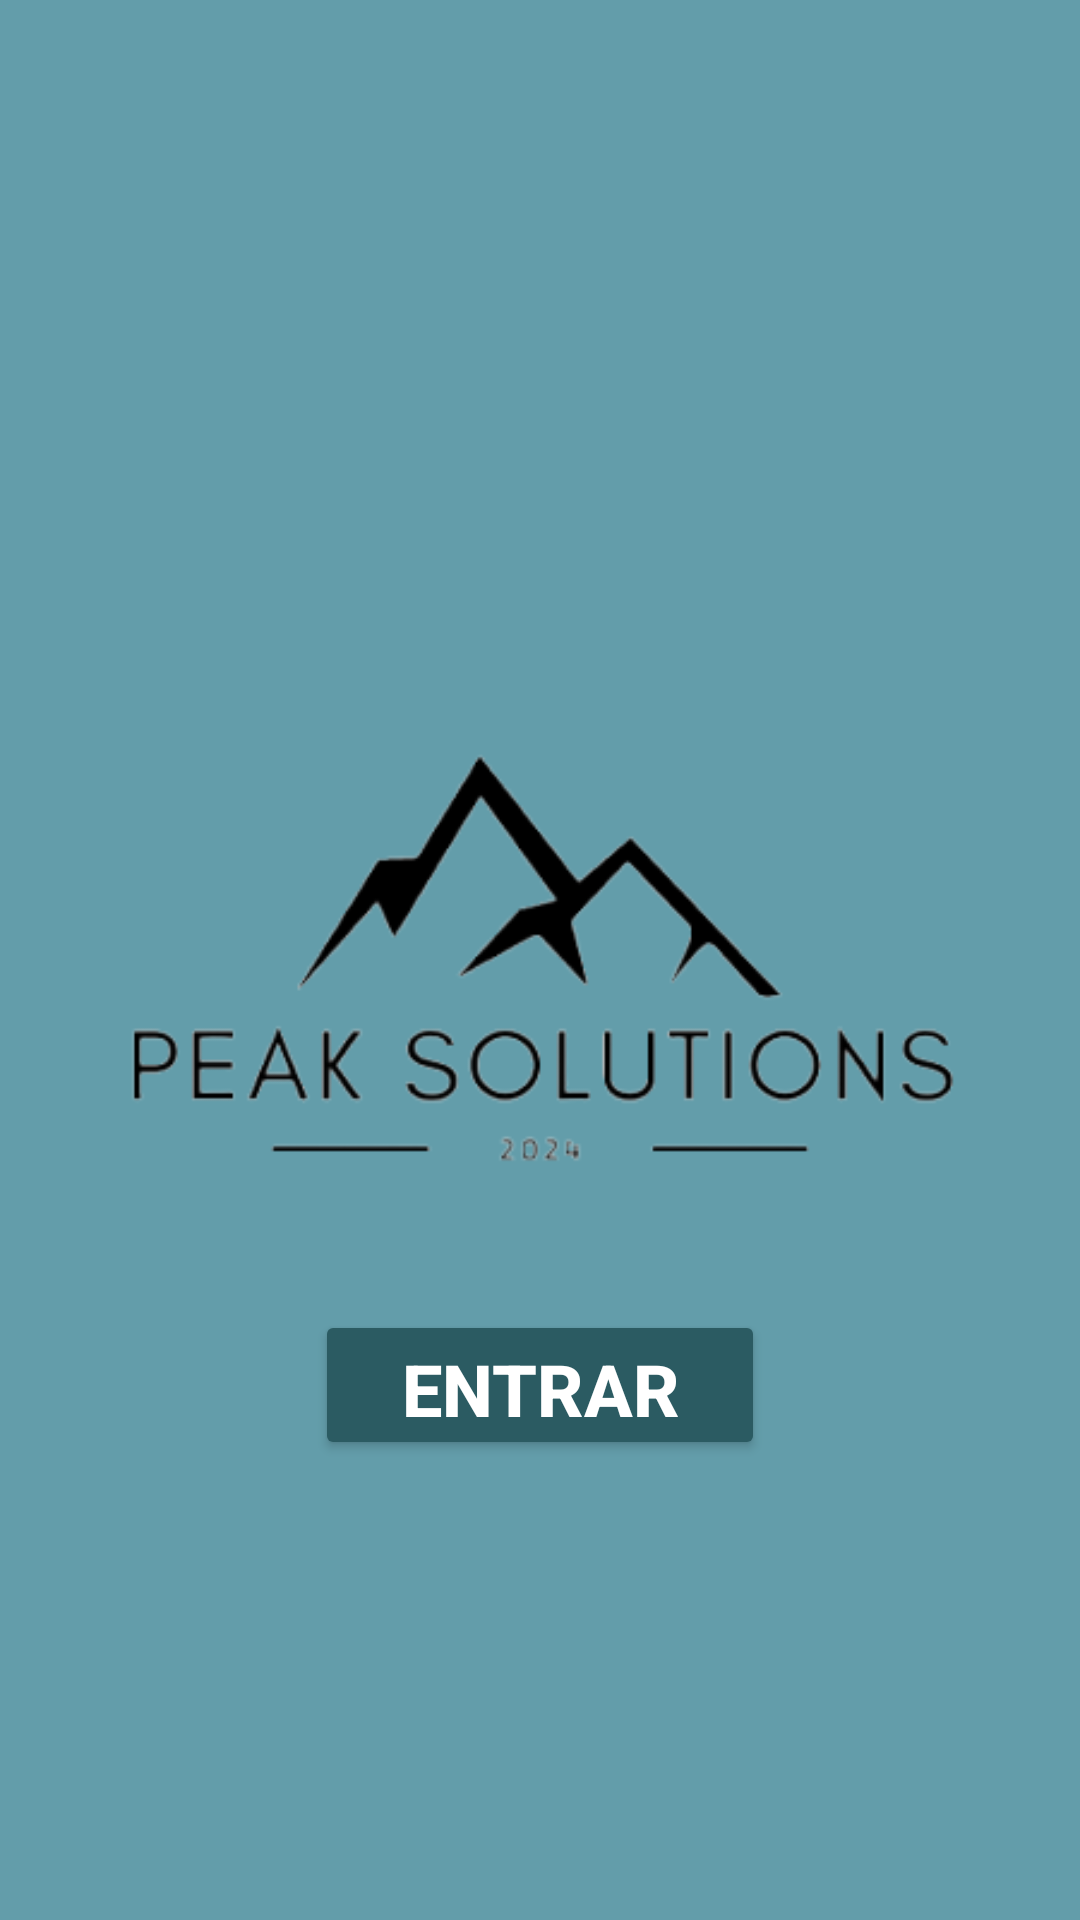

Android layout source for this screen:
<!-- AndroidManifest.xml: application theme Theme.PeakSolutions -->
<!-- res/layout/fragment_entrar.xml -->
<?xml version="1.0" encoding="utf-8"?>
<androidx.constraintlayout.widget.ConstraintLayout xmlns:android="http://schemas.android.com/apk/res/android"
    xmlns:app="http://schemas.android.com/apk/res-auto"
    android:layout_width="match_parent"
    android:layout_height="match_parent"
    xmlns:tools="http://schemas.android.com/tools"
    android:background="#639DAA"
    tools:context=".view.EntrarFragment">

    <ImageView
        android:id="@+id/imageView"
        android:layout_width="match_parent"
        android:layout_height="wrap_content"
        android:src="@drawable/logo_peak_solutions__1_"
        app:layout_constraintBottom_toBottomOf="parent"
        app:layout_constraintEnd_toEndOf="parent"
        app:layout_constraintStart_toStartOf="parent"
        app:layout_constraintTop_toTopOf="parent"
        app:layout_constraintVertical_bias="0.499" />

    <Button
        android:id="@+id/btnEntrar"
        android:layout_width="150dp"
        android:layout_height="50dp"
        android:backgroundTint="#2B5B62"
        android:text="Entrar"
        android:textColor="#FFFFFF"
        android:textSize="24sp"
        android:textStyle="bold"
        android:layout_marginTop="24dp"
        app:layout_constraintEnd_toEndOf="parent"
        app:layout_constraintStart_toStartOf="parent"
        app:layout_constraintTop_toBottomOf="@+id/imageView" />

</androidx.constraintlayout.widget.ConstraintLayout>
<!-- resources referenced by this layout -->
<resources>
  <!-- drawable logo_peak_solutions__1_: png bitmap (drawable, 23343 bytes) -->
  <style name="Theme.PeakSolutions" parent="Base.Theme.PeakSolutions" />
  <style name="Base.Theme.PeakSolutions" parent="Theme.Material3.DayNight.NoActionBar">
          
           <item name="colorPrimary">@color/greenDark</item>
          <item name="colorOnPrimaryContainer">@color/white</item>
          <item name="colorOnBackground">@color/black</item>
          <item name="android:statusBarColor">@color/greenDark</item>
      </style>
  <color name="greenDark">#2B5B62</color>
  <color name="white">#FFFFFFFF</color>
  <color name="black">#FF000000</color>
</resources>
